8-way image classification set "dataset" from GitHub (JuuuuuJu/EECampEdu); label vocabulary: down gesture, left gesture, null no gesture, palm gesture, right gesture, rock gesture, stone gesture, thumb gesture.

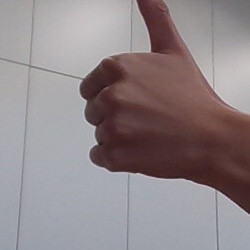
Label: thumb gesture

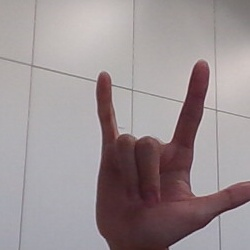
Label: rock gesture

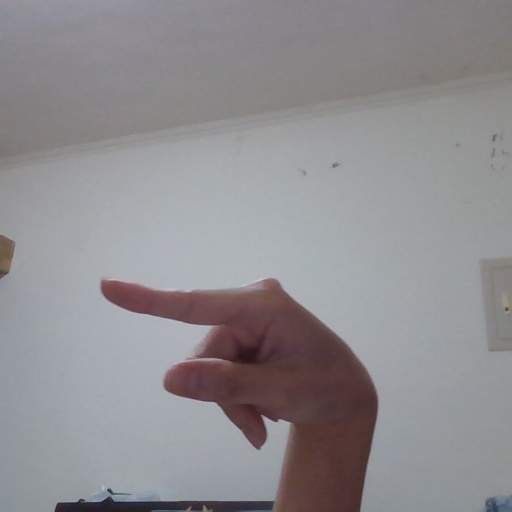
Label: left gesture

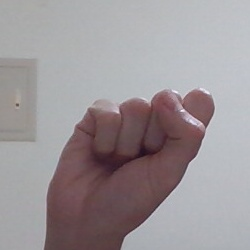
Label: null no gesture

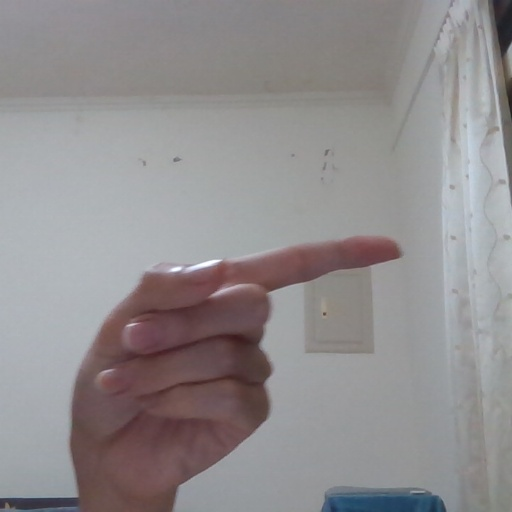
Label: right gesture

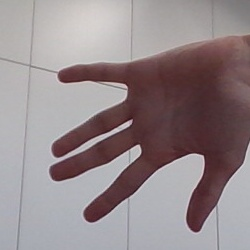
Label: palm gesture
